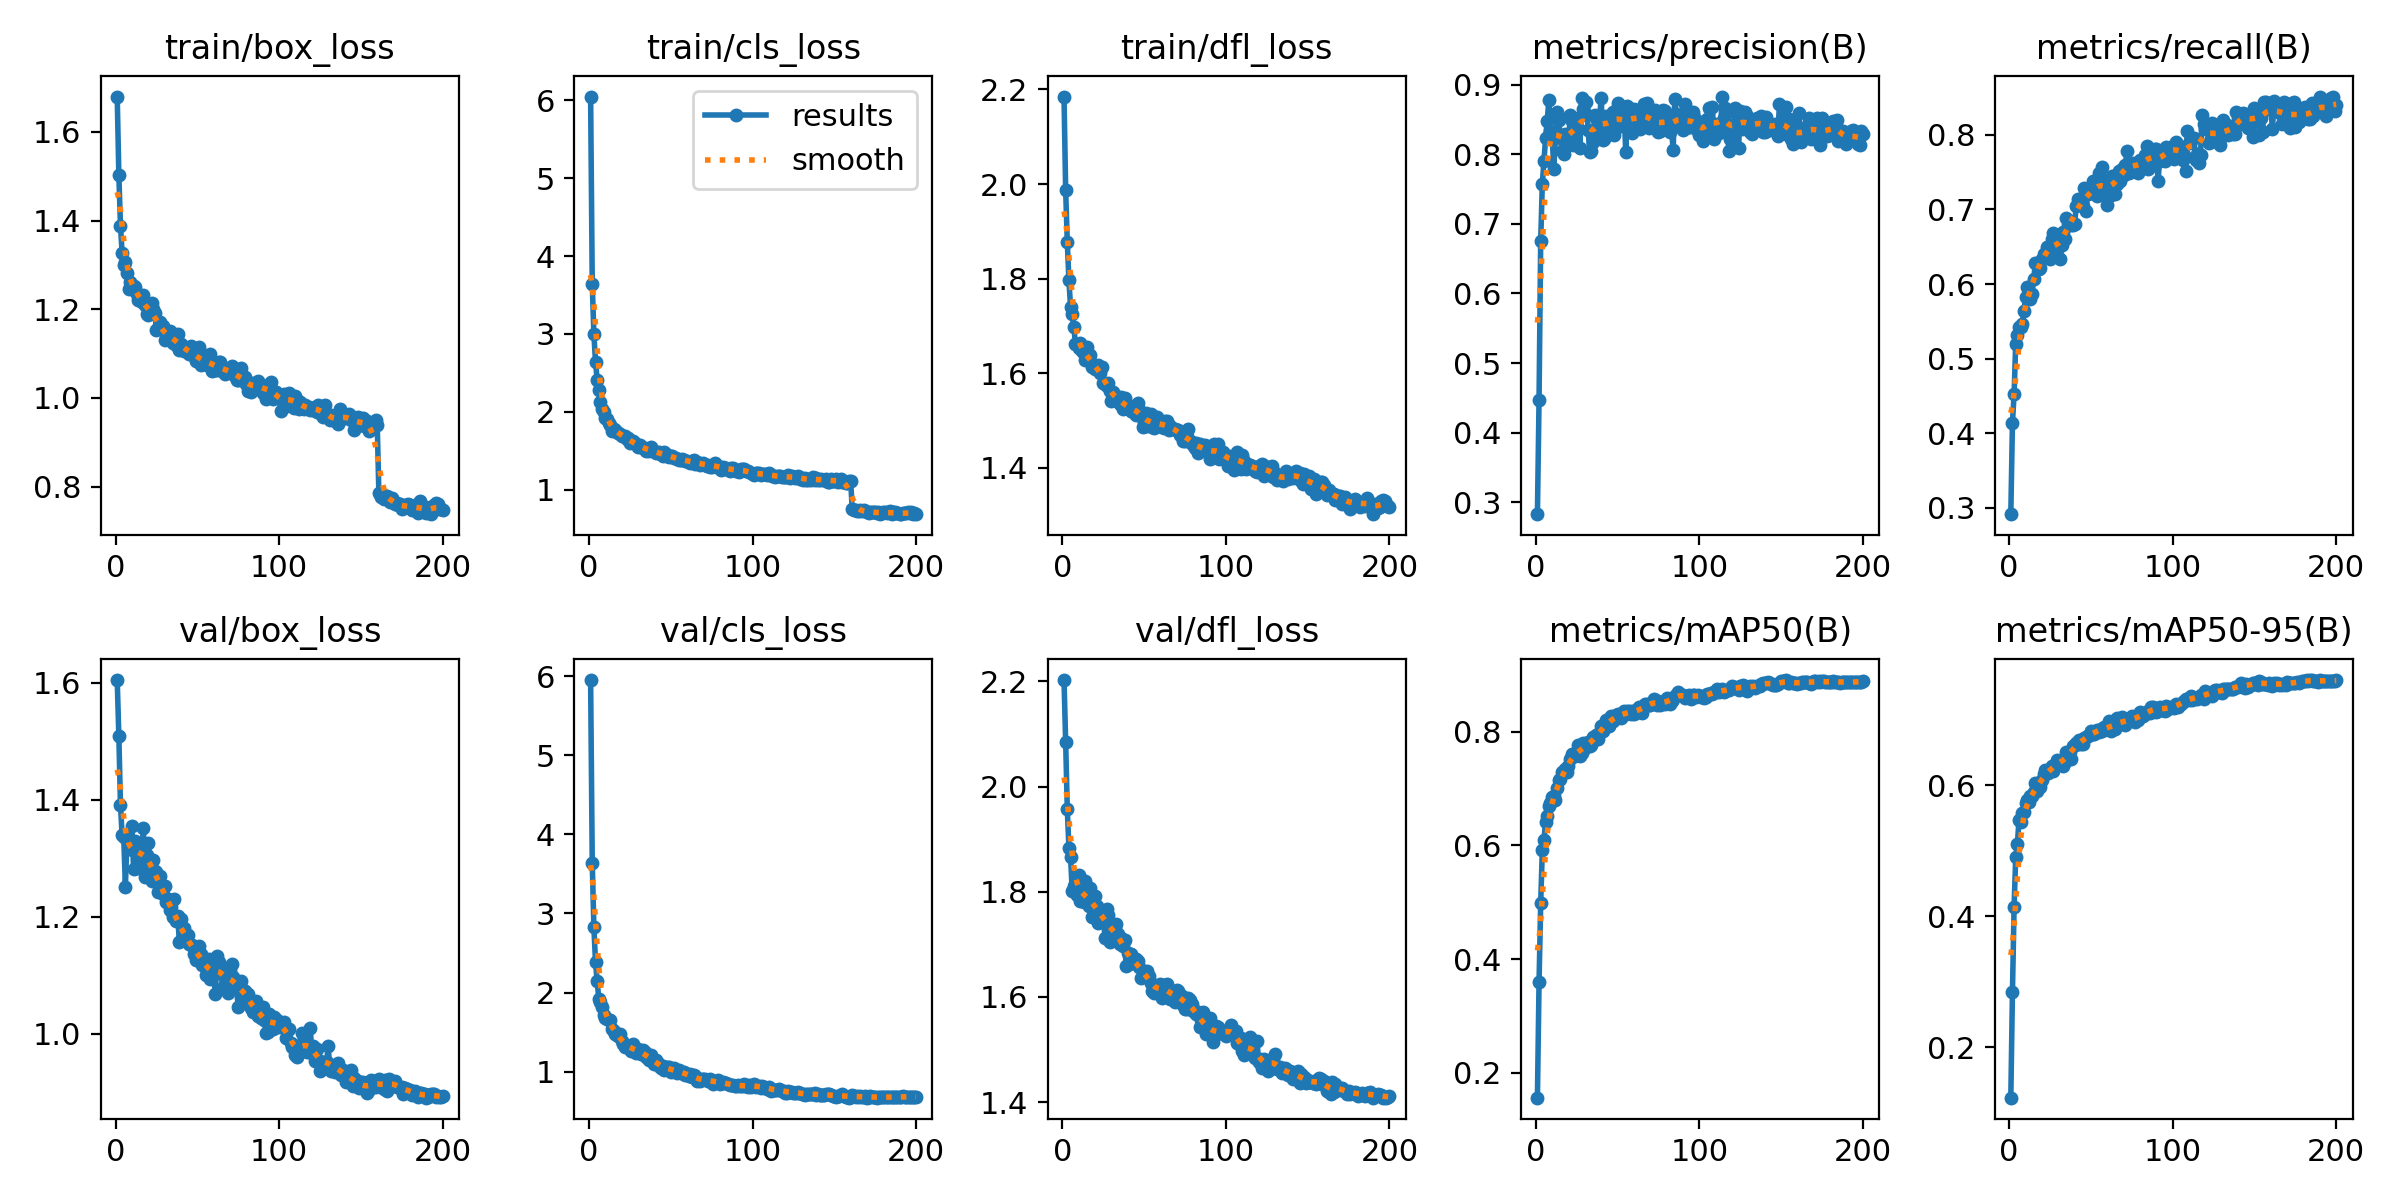

The table this chart was drawn from, first rows:
epoch, time, train/box_loss, train/cls_loss, train/dfl_loss, metrics/precision(B), metrics/recall(B), metrics/mAP50(B), metrics/mAP50-95(B), val/box_loss, val/cls_loss, val/dfl_loss, lr/pg0, lr/pg1, lr/pg2
1, 49.33, 1.68, 6.048, 2.185, 0.2828, 0.2916, 0.1561, 0.1231, 1.605, 5.952, 2.203, 0.0001995, 0.0001995, 0.08025
2, 94.17, 1.502, 3.641, 1.987, 0.4474, 0.4143, 0.3601, 0.2842, 1.508, 3.641, 2.085, 0.0003994, 0.0003994, 0.06045
3, 138.1, 1.388, 2.995, 1.877, 0.675, 0.4522, 0.4982, 0.4139, 1.39, 2.825, 1.957, 0.0005993, 0.0005993, 0.04065
4, 181.6, 1.327, 2.644, 1.796, 0.7579, 0.5201, 0.5924, 0.4905, 1.34, 2.383, 1.884, 0.000799, 0.000799, 0.02085
5, 225.1, 1.3, 2.41, 1.74, 0.7908, 0.5322, 0.6104, 0.51, 1.336, 2.141, 1.867, 0.0009985, 0.0009985, 0.001053
6, 268.5, 1.305, 2.28, 1.725, 0.8229, 0.5426, 0.6412, 0.5471, 1.251, 1.923, 1.801, 0.0009985, 0.0009985, 0.0009985
7, 311.6, 1.281, 2.124, 1.697, 0.8479, 0.5418, 0.6512, 0.544, 1.335, 1.884, 1.81, 0.0009978, 0.0009978, 0.0009978
8, 355, 1.246, 2.033, 1.663, 0.8785, 0.546, 0.6695, 0.5578, 1.316, 1.821, 1.814, 0.000997, 0.000997, 0.000997
9, 398.6, 1.26, 2.001, 1.662, 0.8331, 0.5643, 0.6749, 0.5593, 1.316, 1.717, 1.794, 0.0009961, 0.0009961, 0.0009961
10, 442.1, 1.246, 1.924, 1.653, 0.8269, 0.582, 0.6848, 0.5733, 1.356, 1.673, 1.833, 0.0009951, 0.0009951, 0.0009951
11, 485.4, 1.253, 1.906, 1.665, 0.7794, 0.596, 0.6873, 0.5776, 1.282, 1.664, 1.783, 0.0009939, 0.0009939, 0.0009939
12, 528.8, 1.25, 1.862, 1.647, 0.8228, 0.5868, 0.6805, 0.5737, 1.329, 1.659, 1.793, 0.0009926, 0.0009926, 0.0009926
13, 571.9, 1.235, 1.826, 1.642, 0.8607, 0.5802, 0.7012, 0.5835, 1.284, 1.649, 1.781, 0.0009912, 0.0009912, 0.0009912
14, 614.6, 1.221, 1.761, 1.628, 0.8489, 0.587, 0.7154, 0.5836, 1.325, 1.539, 1.82, 0.0009897, 0.0009897, 0.0009897
15, 657.9, 1.221, 1.78, 1.655, 0.8262, 0.6066, 0.717, 0.5901, 1.308, 1.517, 1.787, 0.0009881, 0.0009881, 0.0009881
16, 701.2, 1.215, 1.772, 1.63, 0.8042, 0.6283, 0.7295, 0.6026, 1.289, 1.478, 1.773, 0.0009863, 0.0009863, 0.0009863
17, 744.4, 1.231, 1.741, 1.638, 0.8002, 0.6284, 0.7285, 0.5914, 1.352, 1.464, 1.807, 0.0009844, 0.0009844, 0.0009844
18, 787.7, 1.208, 1.728, 1.614, 0.8289, 0.62, 0.7343, 0.604, 1.268, 1.454, 1.752, 0.0009825, 0.0009825, 0.0009825
19, 831.3, 1.19, 1.711, 1.615, 0.8263, 0.6216, 0.7297, 0.5978, 1.306, 1.47, 1.779, 0.0009803, 0.0009803, 0.0009803
20, 874.7, 1.187, 1.688, 1.609, 0.8127, 0.6334, 0.7407, 0.6082, 1.326, 1.391, 1.793, 0.0009781, 0.0009781, 0.0009781
21, 918, 1.196, 1.692, 1.613, 0.8559, 0.6401, 0.7524, 0.617, 1.285, 1.355, 1.773, 0.0009758, 0.0009758, 0.0009758
22, 961.6, 1.214, 1.686, 1.617, 0.8475, 0.638, 0.7618, 0.623, 1.262, 1.314, 1.741, 0.0009733, 0.0009733, 0.0009733
23, 1005, 1.201, 1.652, 1.601, 0.814, 0.6495, 0.7609, 0.6185, 1.296, 1.318, 1.763, 0.0009707, 0.0009707, 0.0009707
24, 1049, 1.192, 1.665, 1.612, 0.8237, 0.6497, 0.7583, 0.6186, 1.278, 1.325, 1.758, 0.000968, 0.000968, 0.000968
25, 1092, 1.153, 1.606, 1.579, 0.8397, 0.6338, 0.7637, 0.621, 1.276, 1.288, 1.759, 0.0009652, 0.0009652, 0.0009652
26, 1136, 1.158, 1.618, 1.578, 0.8515, 0.6597, 0.7763, 0.6292, 1.242, 1.261, 1.713, 0.0009623, 0.0009623, 0.0009623
27, 1179, 1.171, 1.624, 1.574, 0.8097, 0.6683, 0.7568, 0.6222, 1.269, 1.343, 1.768, 0.0009593, 0.0009593, 0.0009593
28, 1222, 1.156, 1.604, 1.58, 0.8808, 0.6414, 0.7628, 0.6292, 1.243, 1.277, 1.755, 0.0009561, 0.0009561, 0.0009561
29, 1266, 1.161, 1.587, 1.564, 0.8647, 0.6642, 0.7801, 0.6383, 1.239, 1.241, 1.705, 0.0009529, 0.0009529, 0.0009529
30, 1309, 1.13, 1.547, 1.542, 0.8597, 0.6489, 0.7716, 0.6354, 1.253, 1.292, 1.73, 0.0009495, 0.0009495, 0.0009495
31, 1352, 1.144, 1.574, 1.56, 0.8747, 0.6329, 0.7756, 0.6371, 1.225, 1.244, 1.713, 0.000946, 0.000946, 0.000946
32, 1396, 1.134, 1.548, 1.547, 0.8353, 0.6517, 0.7816, 0.635, 1.231, 1.222, 1.73, 0.0009425, 0.0009425, 0.0009425
33, 1439, 1.151, 1.537, 1.55, 0.8035, 0.6703, 0.7751, 0.6288, 1.211, 1.279, 1.738, 0.0009388, 0.0009388, 0.0009388
34, 1482, 1.133, 1.535, 1.549, 0.8052, 0.6605, 0.7767, 0.6361, 1.216, 1.246, 1.72, 0.000935, 0.000935, 0.000935
35, 1525, 1.124, 1.501, 1.536, 0.817, 0.6882, 0.7916, 0.6501, 1.2, 1.181, 1.701, 0.0009311, 0.0009311, 0.0009311
36, 1569, 1.144, 1.516, 1.55, 0.8559, 0.6793, 0.7877, 0.6427, 1.23, 1.169, 1.711, 0.0009271, 0.0009271, 0.0009271
37, 1612, 1.118, 1.502, 1.524, 0.8519, 0.6839, 0.7937, 0.6507, 1.192, 1.151, 1.697, 0.0009229, 0.0009229, 0.0009229
38, 1655, 1.143, 1.544, 1.548, 0.8286, 0.6789, 0.7881, 0.6405, 1.201, 1.205, 1.708, 0.0009187, 0.0009187, 0.0009187
39, 1699, 1.109, 1.5, 1.526, 0.8509, 0.6794, 0.8, 0.6595, 1.157, 1.143, 1.658, 0.0009144, 0.0009144, 0.0009144
40, 1742, 1.121, 1.491, 1.528, 0.8813, 0.6801, 0.8097, 0.6619, 1.195, 1.096, 1.683, 0.00091, 0.00091, 0.00091
41, 1786, 1.115, 1.471, 1.53, 0.8205, 0.7042, 0.8022, 0.665, 1.165, 1.141, 1.662, 0.0009055, 0.0009055, 0.0009055
42, 1829, 1.105, 1.472, 1.521, 0.8216, 0.7139, 0.8117, 0.6627, 1.18, 1.107, 1.682, 0.0009008, 0.0009008, 0.0009008
43, 1878, 1.11, 1.482, 1.519, 0.8545, 0.7126, 0.8203, 0.6684, 1.159, 1.077, 1.674, 0.0008961, 0.0008961, 0.0008961
44, 1929, 1.107, 1.455, 1.53, 0.8448, 0.7068, 0.8145, 0.6626, 1.169, 1.045, 1.664, 0.0008913, 0.0008913, 0.0008913
45, 1977, 1.1, 1.44, 1.512, 0.8508, 0.7042, 0.8105, 0.6631, 1.153, 1.068, 1.673, 0.0008864, 0.0008864, 0.0008864
46, 2025, 1.118, 1.48, 1.538, 0.8377, 0.729, 0.8272, 0.6724, 1.152, 1.015, 1.668, 0.0008814, 0.0008814, 0.0008814
47, 2073, 1.099, 1.459, 1.523, 0.8609, 0.6977, 0.8197, 0.6741, 1.151, 1.038, 1.658, 0.0008763, 0.0008763, 0.0008763
48, 2121, 1.095, 1.437, 1.514, 0.8282, 0.7211, 0.8226, 0.6744, 1.136, 1.062, 1.637, 0.0008711, 0.0008711, 0.0008711
49, 2173, 1.083, 1.415, 1.487, 0.8643, 0.7236, 0.8295, 0.6766, 1.126, 1.053, 1.65, 0.0008658, 0.0008658, 0.0008658
50, 2220, 1.087, 1.428, 1.497, 0.8731, 0.7226, 0.8306, 0.6831, 1.144, 0.9892, 1.645, 0.0008605, 0.0008605, 0.0008605
51, 2268, 1.114, 1.433, 1.517, 0.8432, 0.7377, 0.8299, 0.6781, 1.149, 1.037, 1.639, 0.000855, 0.000855, 0.000855
52, 2316, 1.074, 1.402, 1.488, 0.8401, 0.7228, 0.8246, 0.6779, 1.135, 1.045, 1.65, 0.0008495, 0.0008495, 0.0008495
53, 2363, 1.089, 1.414, 1.497, 0.8521, 0.7287, 0.8297, 0.6833, 1.118, 1.017, 1.639, 0.0008439, 0.0008439, 0.0008439
54, 2414, 1.081, 1.397, 1.513, 0.8647, 0.7183, 0.8365, 0.684, 1.121, 0.9819, 1.626, 0.0008381, 0.0008381, 0.0008381
55, 2464, 1.079, 1.387, 1.486, 0.8037, 0.7488, 0.8307, 0.6819, 1.1, 1.02, 1.611, 0.0008323, 0.0008323, 0.0008323
56, 2511, 1.074, 1.384, 1.484, 0.8696, 0.7247, 0.8371, 0.6862, 1.114, 0.9886, 1.608, 0.0008265, 0.0008265, 0.0008265
57, 2559, 1.087, 1.4, 1.495, 0.8537, 0.757, 0.8364, 0.683, 1.128, 0.9876, 1.613, 0.0008205, 0.0008205, 0.0008205
58, 2607, 1.098, 1.387, 1.507, 0.8655, 0.7198, 0.8308, 0.6887, 1.093, 0.9912, 1.614, 0.0008145, 0.0008145, 0.0008145
59, 2656, 1.06, 1.368, 1.488, 0.8311, 0.7351, 0.8359, 0.6878, 1.113, 0.9567, 1.621, 0.0008084, 0.0008084, 0.0008084
60, 2708, 1.079, 1.375, 1.497, 0.8646, 0.7063, 0.8317, 0.6853, 1.102, 0.9716, 1.625, 0.0008022, 0.0008022, 0.0008022
... 140 more rows
